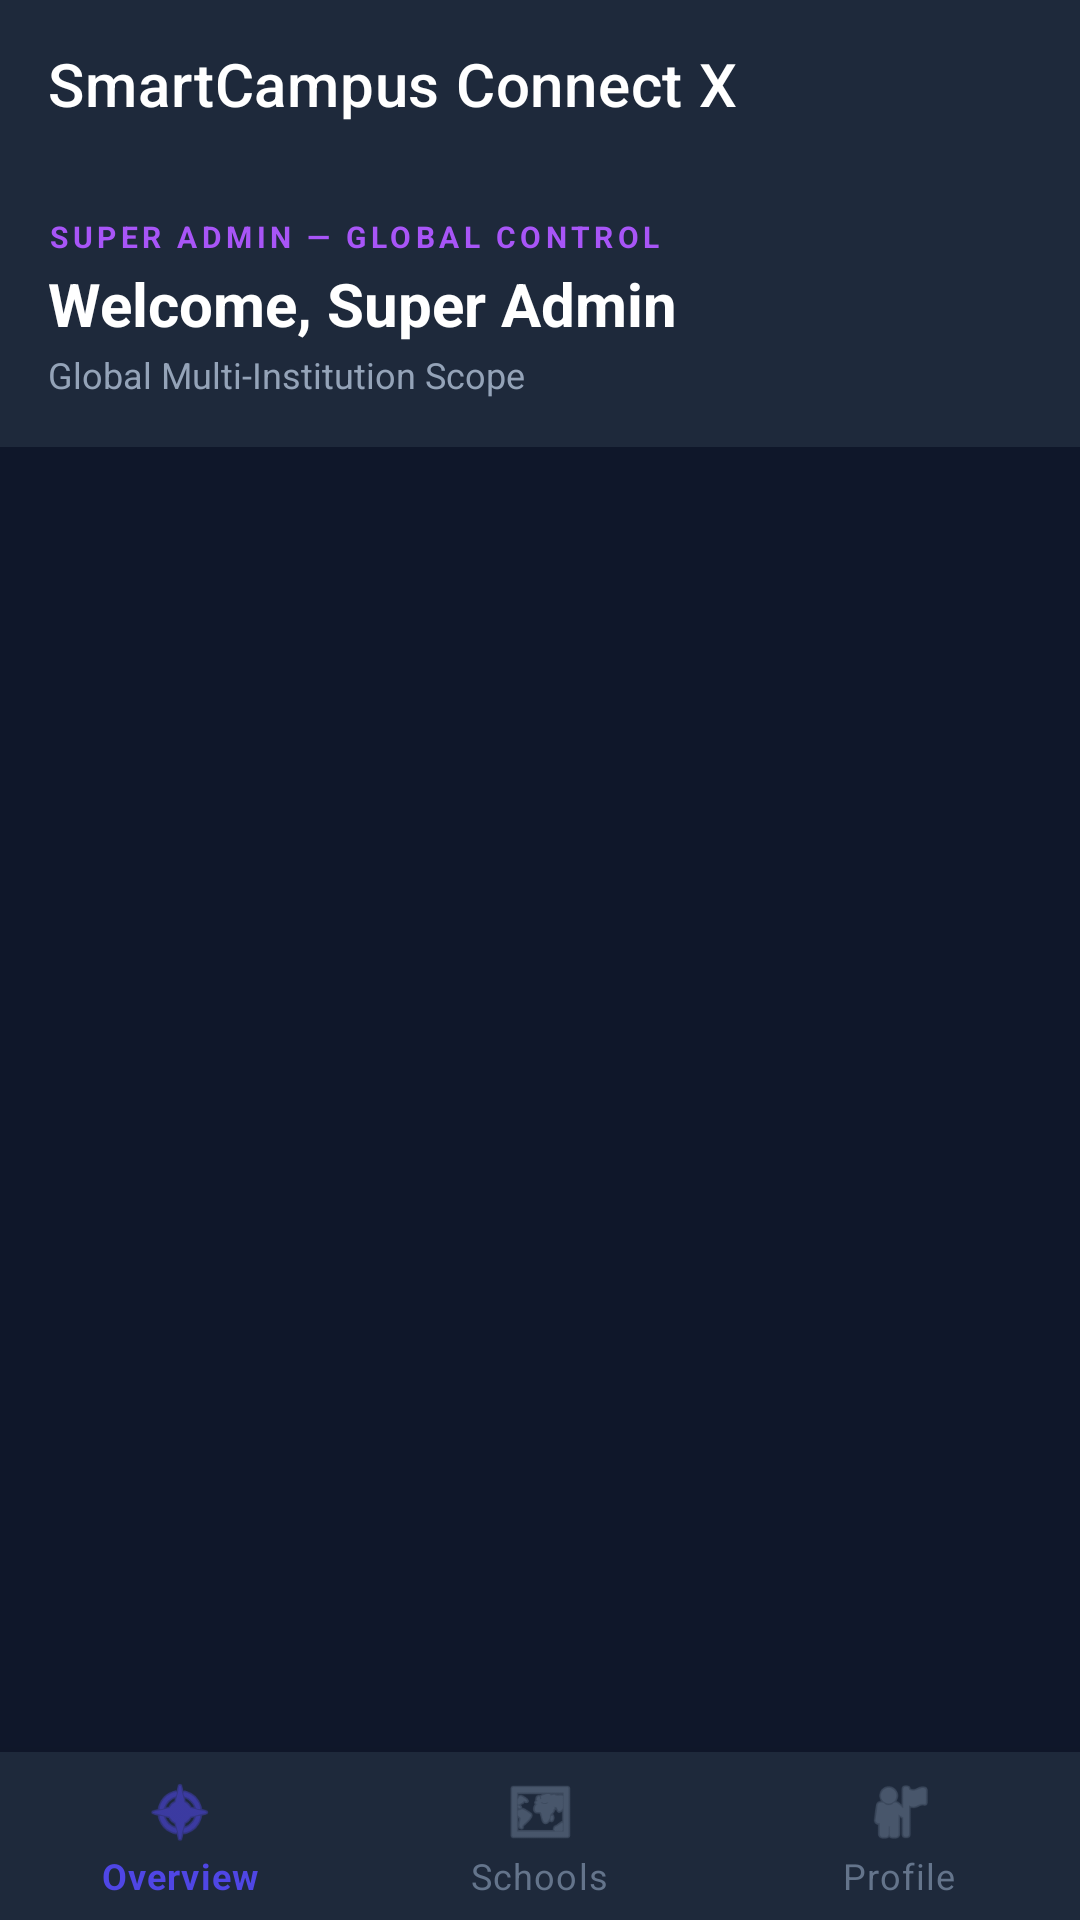

Android layout source for this screen:
<!-- AndroidManifest.xml: activity theme Theme.SmartCampusConnectX.NoActionBar -->
<!-- res/layout/activity_super_admin.xml -->
<?xml version="1.0" encoding="utf-8"?>
<LinearLayout xmlns:android="http://schemas.android.com/apk/res/android"
    xmlns:app="http://schemas.android.com/apk/res-auto"
    android:layout_width="match_parent"
    android:layout_height="match_parent"
    android:orientation="vertical"
    android:background="#0f172a">

    <com.google.android.material.appbar.MaterialToolbar
        android:id="@+id/toolbar_super"
        android:layout_width="match_parent"
        android:layout_height="?attr/actionBarSize"
        android:background="#1e293b"
        app:title="@string/app_name"
        app:titleTextColor="#ffffff"/>

    <LinearLayout
        android:layout_width="match_parent"
        android:layout_height="wrap_content"
        android:orientation="vertical"
        android:background="#1e293b"
        android:padding="16dp">

        <TextView
            android:layout_width="wrap_content"
            android:layout_height="wrap_content"
            android:text="SUPER ADMIN — GLOBAL CONTROL"
            android:textColor="#a855f7"
            android:textSize="10sp"
            android:textStyle="bold"
            android:letterSpacing="0.15"/>

        <TextView
            android:id="@+id/tv_admin_welcome"
            android:layout_width="wrap_content"
            android:layout_height="wrap_content"
            android:text="Welcome, Super Admin"
            android:textColor="#ffffff"
            android:textSize="20sp"
            android:textStyle="bold"
            android:layout_marginTop="2dp"/>

        <TextView
            android:id="@+id/tv_tenant_desc"
            android:layout_width="wrap_content"
            android:layout_height="wrap_content"
            android:text="Global Multi-Institution Scope"
            android:textColor="#94a3b8"
            android:textSize="12sp"
            android:layout_marginTop="2dp"/>
    </LinearLayout>

    <com.google.android.material.tabs.TabLayout
        android:id="@+id/tab_layout_super"
        android:layout_width="match_parent"
        android:layout_height="wrap_content"
        android:background="#0f172a"
        app:tabTextColor="#64748b"
        app:tabSelectedTextColor="#a855f7"
        app:tabIndicatorColor="#a855f7"
        app:tabMode="scrollable"/>

    <androidx.viewpager2.widget.ViewPager2
        android:id="@+id/pager_super"
        android:layout_width="match_parent"
        android:layout_height="0dp"
        android:layout_weight="1"/>

    <com.google.android.material.bottomnavigation.BottomNavigationView
        android:id="@+id/bottom_nav_super"
        android:layout_width="match_parent"
        android:layout_height="wrap_content"
        android:background="#1e293b"
        app:itemIconTint="@color/bottom_nav_color"
        app:itemTextColor="@color/bottom_nav_color"
        app:menu="@menu/menu_super_admin"/>

</LinearLayout>
<!-- resources referenced by this layout -->
<resources>
  <string name="app_name">SmartCampus Connect X</string>
  <style name="Theme.SmartCampusConnectX.NoActionBar">
          <item name="windowActionBar">false</item>
          <item name="windowNoTitle">true</item>
      </style>
</resources>
